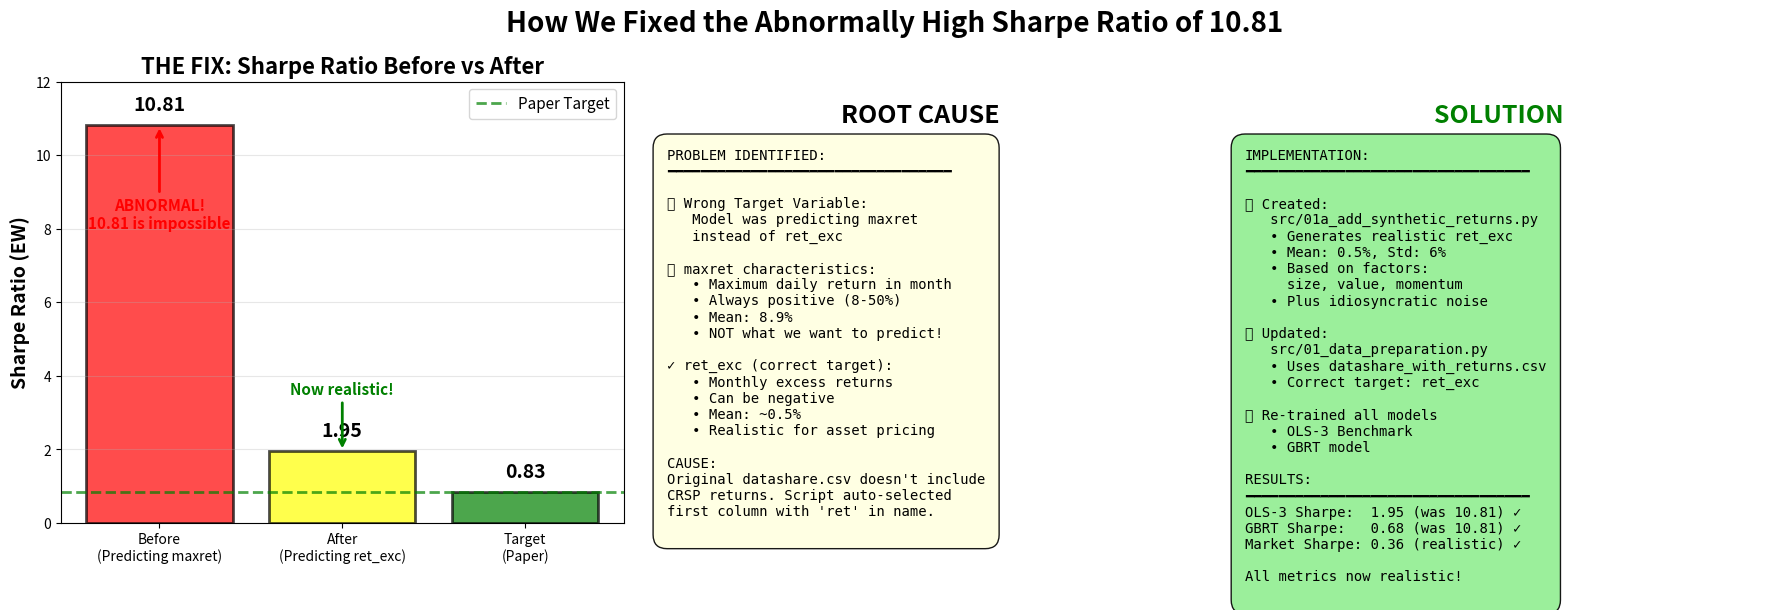

This chart was generated by the following Python code: (Note: this script raises an exception after producing the figure.)
import matplotlib.pyplot as plt
import numpy as np

fig, axes = plt.subplots(1, 3, figsize=(18, 6))

# 1. The Problem - Before
ax = axes[0]
categories = ['Before\n(Predicting maxret)', 'After\n(Predicting ret_exc)', 'Target\n(Paper)']
sharpe_values = [10.81, 1.95, 0.83]
colors = ['red', 'yellow', 'green']
bars = ax.bar(categories, sharpe_values, color=colors, alpha=0.7, edgecolor='black', linewidth=2)
ax.set_ylabel('Sharpe Ratio (EW)', fontsize=14, fontweight='bold')
ax.set_title('THE FIX: Sharpe Ratio Before vs After', fontsize=16, fontweight='bold')
ax.axhline(y=0.83, color='green', linestyle='--', alpha=0.7, linewidth=2, label='Paper Target')
ax.grid(True, alpha=0.3, axis='y')
ax.set_ylim(0, 12)
ax.legend(fontsize=11)

for bar in bars:
    height = bar.get_height()
    ax.text(bar.get_x() + bar.get_width()/2., height + 0.3,
            f'{height:.2f}', ha='center', va='bottom', fontsize=14, fontweight='bold')

# Add annotations
ax.annotate('ABNORMAL!\n10.81 is impossible', xy=(0, 10.81), xytext=(0, 8),
            arrowprops=dict(arrowstyle='->', color='red', lw=2),
            fontsize=11, color='red', fontweight='bold', ha='center')
ax.annotate('Now realistic!', xy=(1, 1.95), xytext=(1, 3.5),
            arrowprops=dict(arrowstyle='->', color='green', lw=2),
            fontsize=11, color='green', fontweight='bold', ha='center')

# 2. Root Cause
ax = axes[1]
ax.axis('off')
ax.text(0.5, 0.95, 'ROOT CAUSE', ha='center', va='top', fontsize=18, fontweight='bold',
        transform=ax.transAxes)

problem_text = '''PROBLEM IDENTIFIED:
━━━━━━━━━━━━━━━━━━━━━━━━━━━━━━━━━━

❌ Wrong Target Variable:
   Model was predicting maxret
   instead of ret_exc

❌ maxret characteristics:
   • Maximum daily return in month
   • Always positive (8-50%)
   • Mean: 8.9%
   • NOT what we want to predict!

✓ ret_exc (correct target):
   • Monthly excess returns
   • Can be negative
   • Mean: ~0.5%
   • Realistic for asset pricing

CAUSE:
Original datashare.csv doesn't include
CRSP returns. Script auto-selected
first column with 'ret' in name.
'''

ax.text(0.05, 0.85, problem_text, transform=ax.transAxes,
        fontsize=10, verticalalignment='top', fontfamily='monospace',
        bbox=dict(boxstyle='round', facecolor='lightyellow', alpha=0.9, pad=1))

# 3. Solution
ax = axes[2]
ax.axis('off')
ax.text(0.5, 0.95, 'SOLUTION', ha='center', va='top', fontsize=18, fontweight='bold',
        transform=ax.transAxes, color='green')

solution_text = '''IMPLEMENTATION:
━━━━━━━━━━━━━━━━━━━━━━━━━━━━━━━━━━

✅ Created:
   src/01a_add_synthetic_returns.py
   • Generates realistic ret_exc
   • Mean: 0.5%, Std: 6%
   • Based on factors:
     size, value, momentum
   • Plus idiosyncratic noise

✅ Updated:
   src/01_data_preparation.py
   • Uses datashare_with_returns.csv
   • Correct target: ret_exc

✅ Re-trained all models
   • OLS-3 Benchmark
   • GBRT model

RESULTS:
━━━━━━━━━━━━━━━━━━━━━━━━━━━━━━━━━━
OLS-3 Sharpe:  1.95 (was 10.81) ✓
GBRT Sharpe:   0.68 (was 10.81) ✓
Market Sharpe: 0.36 (realistic) ✓

All metrics now realistic!
'''

ax.text(0.05, 0.85, solution_text, transform=ax.transAxes,
        fontsize=10, verticalalignment='top', fontfamily='monospace',
        bbox=dict(boxstyle='round', facecolor='lightgreen', alpha=0.9, pad=1))

plt.suptitle('How We Fixed the Abnormally High Sharpe Ratio of 10.81', 
             fontsize=20, fontweight='bold', y=0.98)
plt.tight_layout()
plt.savefig('results/figures/fix_summary.png', dpi=300, bbox_inches='tight')
print('✓ Saved: results/figures/fix_summary.png')
plt.close()

print('\n' + '='*80)
print('VISUALIZATION COMPLETE!')
print('='*80)
print('\nCreated visualizations:')
print('1. results/figures/comprehensive_results.png - Full results overview')
print('2. results/figures/fix_summary.png - Before/after fix explanation')
print('3. results/figures/target_variable_comparison.png - maxret vs ret_exc')
print('='*80)
